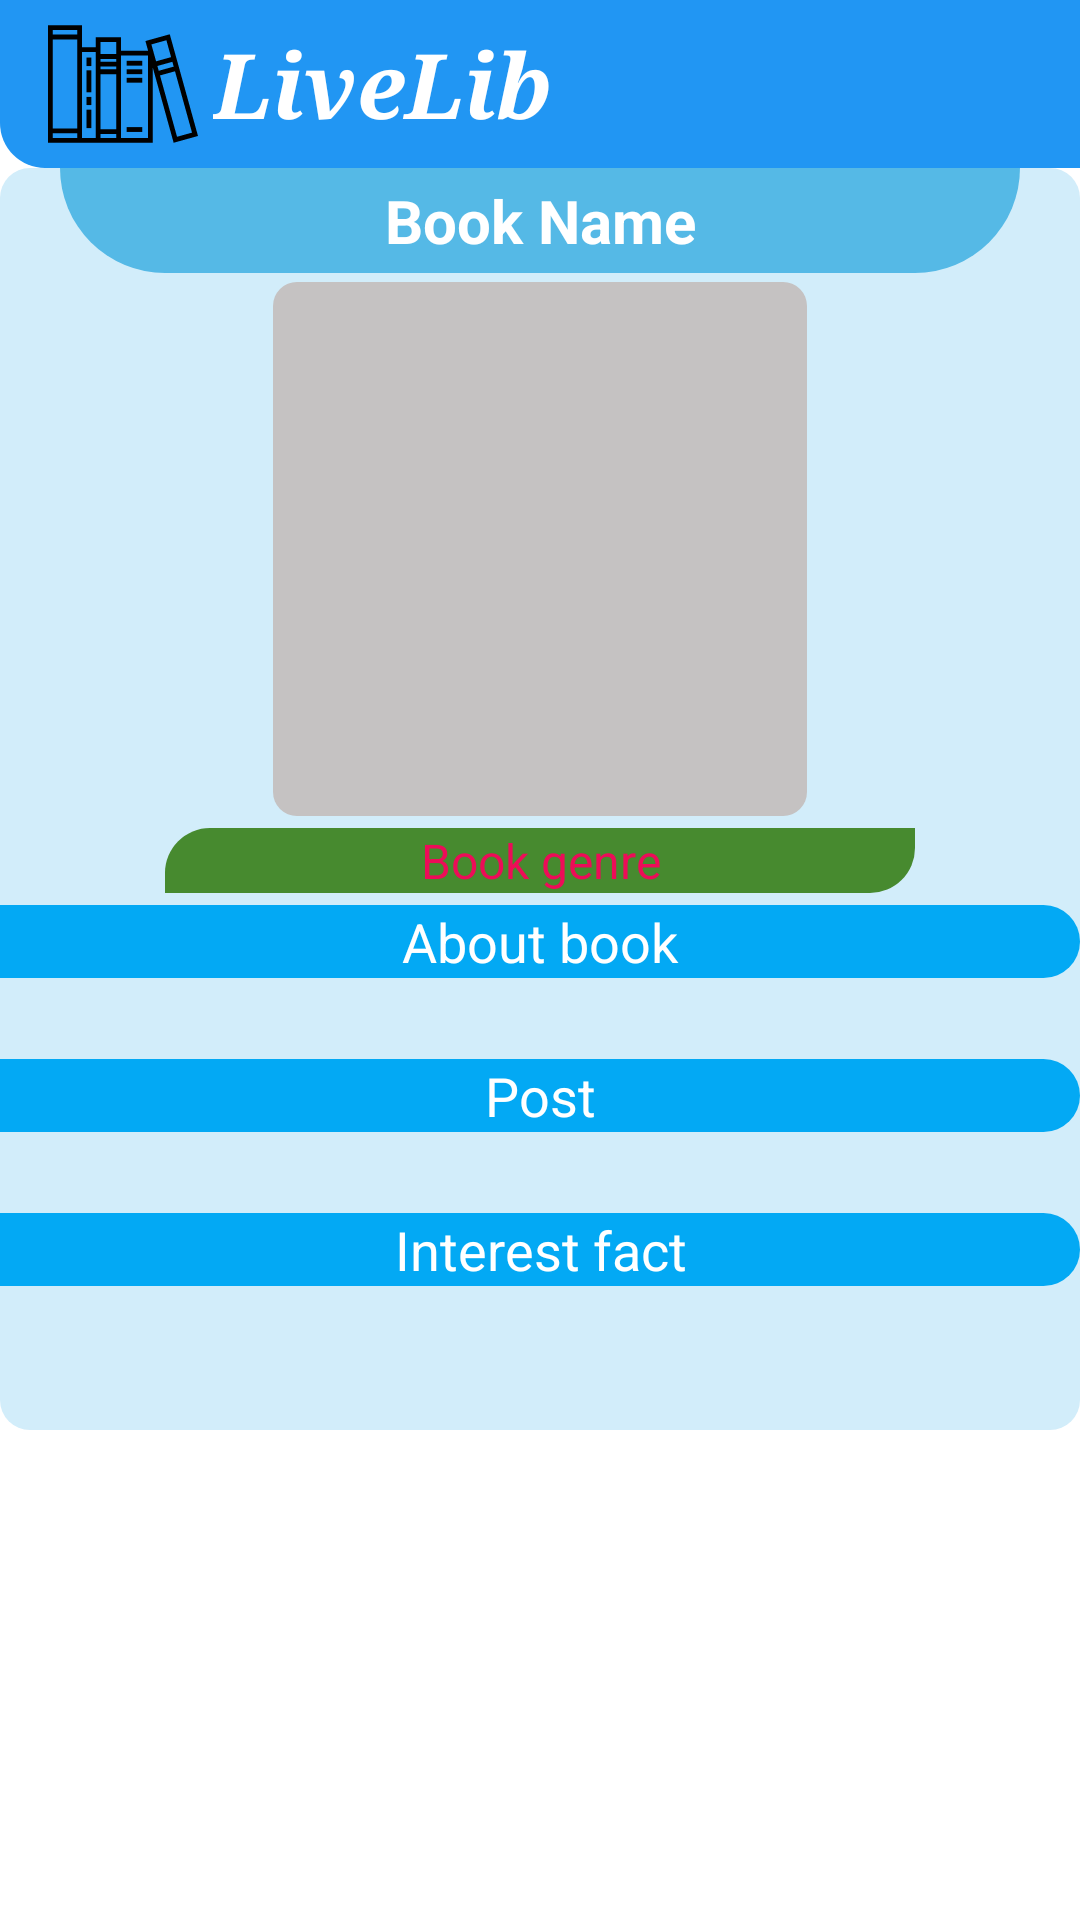

Write the Android layout XML for this screen, with the resource values it uses.
<!-- AndroidManifest.xml: application theme Theme.LivelibTestApp -->
<!-- res/layout/activity_about_book.xml -->
<?xml version="1.0" encoding="utf-8"?>
<RelativeLayout xmlns:android="http://schemas.android.com/apk/res/android"
    xmlns:app="http://schemas.android.com/apk/res-auto"
    xmlns:tools="http://schemas.android.com/tools"
    android:layout_width="match_parent"
    android:layout_height="match_parent"
    tools:context=".AboutBookActivity">

    <Toolbar
        android:id="@+id/toolbarLiveLib"
        android:layout_width="match_parent"
        android:layout_height="wrap_content"
        android:layout_alignParentTop="true"
        android:background="@drawable/toolbar_backg">

        <LinearLayout
            android:layout_width="match_parent"
            android:layout_height="wrap_content"
            android:orientation="horizontal">

            <ImageView
                android:layout_width="wrap_content"
                android:layout_height="wrap_content"
                android:backgroundTint="@color/white"
                android:src="@drawable/ic_books" />
            <TextView
                android:layout_width="wrap_content"
                android:layout_height="wrap_content"
                android:layout_gravity="center_vertical"
                android:layout_marginStart="5dp"
                android:fontFamily="serif"
                android:text="LiveLib"
                android:textColor="@color/white"
                android:textSize="30sp"
                android:textStyle="bold|italic" />
        </LinearLayout>
    </Toolbar>

    <LinearLayout
        android:background="@drawable/backg_auth"
        android:layout_below="@id/toolbarLiveLib"
        android:layout_width="match_parent"
        android:layout_height="wrap_content">
        <ScrollView
            android:layout_width="match_parent"
            android:layout_height="wrap_content">
            <LinearLayout
                android:layout_marginBottom="25dp"
                android:orientation="vertical"
                android:layout_width="match_parent"
                android:layout_height="wrap_content">
                <TextView
                    android:id="@+id/txtBookName"
                    android:textStyle="bold"
                    android:layout_marginEnd="20dp"
                    android:layout_marginStart="20dp"
                    android:padding="4dp"
                    android:textColor="@color/white"
                    android:textSize="20sp"
                    android:background="@drawable/background_name_author"
                    android:textAlignment="center"
                    android:text="Book Name"
                    android:layout_width="match_parent"
                    android:layout_height="wrap_content"/>
                <LinearLayout
                    android:layout_gravity="center_horizontal"
                    android:background="@drawable/border_port_author"
                    android:padding="4dp"
                    android:layout_marginTop="3dp"
                    android:layout_width="wrap_content"
                    android:layout_height="wrap_content">
                    <ImageView
                        android:id="@+id/imgBook"
                        android:layout_width="170dp"
                        android:layout_height="170dp"/>
                </LinearLayout>
                <TextView
                    android:layout_gravity="center_horizontal"
                    android:id="@+id/txtBookGenre"
                    android:background="@drawable/back_book_genre"
                    android:layout_marginTop="4dp"
                    android:textSize="16sp"
                    android:text="Book genre"
                    android:textColor="#ED0C58"
                    android:layout_width="250dp"
                    android:textAlignment="center"
                    android:layout_height="wrap_content"/>
                <TextView
                    android:background="@drawable/back_book_name"
                    android:textColor="@color/white"
                    android:textAlignment="center"
                    android:textSize="18sp"
                    android:text="About book"
                    android:layout_marginTop="4dp"
                    android:layout_width="match_parent"
                    android:layout_height="wrap_content"/>
                <TextView
                    android:id="@+id/txtAboutBook"
                    android:layout_marginStart="15dp"
                    android:layout_marginEnd="15dp"
                    android:layout_marginTop="4dp"
                    android:layout_width="match_parent"
                    android:layout_height="wrap_content"/>
                <TextView
                    android:background="@drawable/back_book_name"
                    android:textColor="@color/white"
                    android:textAlignment="center"
                    android:textSize="18sp"
                    android:text="Post"
                    android:layout_marginTop="4dp"
                    android:layout_width="match_parent"
                    android:layout_height="wrap_content"/>
                <TextView
                    android:id="@+id/txtPostBook"
                    android:layout_marginStart="15dp"
                    android:layout_marginEnd="15dp"
                    android:layout_marginTop="4dp"
                    android:layout_width="match_parent"
                    android:layout_height="wrap_content"/>
                <LinearLayout
                    android:id="@+id/llIntFact"
                    android:layout_width="match_parent"
                    android:orientation="vertical"
                    android:layout_height="wrap_content">
                    <TextView
                        android:background="@drawable/back_book_name"
                        android:textColor="@color/white"
                        android:textAlignment="center"
                        android:textSize="18sp"
                        android:text="Interest fact"
                        android:layout_marginTop="4dp"
                        android:layout_width="match_parent"
                        android:layout_height="wrap_content"/>
                    <TextView
                        android:layout_marginStart="15dp"
                        android:layout_marginEnd="15dp"
                        android:id="@+id/txtIntBook"
                        android:layout_marginTop="4dp"
                        android:layout_width="match_parent"
                        android:layout_height="wrap_content"/>
                </LinearLayout>
            </LinearLayout>
        </ScrollView>
    </LinearLayout>

</RelativeLayout>
<!-- resources referenced by this layout -->
<resources>
  <color name="white">#FFFFFFFF</color>
  <!-- drawable back_book_genre (drawable) -->
  <?xml version="1.0" encoding="utf-8"?>
  <shape android:shape="rectangle" xmlns:android="http://schemas.android.com/apk/res/android">
  
      <solid android:color="#478A2F"/>
      <corners
          android:topLeftRadius="15dp"
          android:bottomRightRadius="15dp"/>
  
  </shape>
  <!-- drawable back_book_name (drawable) -->
  <?xml version="1.0" encoding="utf-8"?>
  <shape android:shape="rectangle" xmlns:android="http://schemas.android.com/apk/res/android">
  
      <solid android:color="#03A9F4"/>
      <corners
          android:topRightRadius="15dp"
          android:bottomRightRadius="15dp"/>
  
  </shape>
  <!-- drawable backg_auth (drawable) -->
  <?xml version="1.0" encoding="utf-8"?>
  <shape android:shape="rectangle" xmlns:android="http://schemas.android.com/apk/res/android">
      <solid android:color="#D2EDFA"/>
      <corners android:radius="10dp"/>
  </shape>
  <!-- drawable background_name_author (drawable) -->
  <?xml version="1.0" encoding="utf-8"?>
  <shape android:shape="rectangle" xmlns:android="http://schemas.android.com/apk/res/android">
  
      <solid android:color="#55B9E6"/>
      <corners android:bottomRightRadius="35dp"
               android:bottomLeftRadius="35dp"/>
  </shape>
  <!-- drawable border_port_author (drawable) -->
  <?xml version="1.0" encoding="utf-8"?>
  <shape android:shape="rectangle" xmlns:android="http://schemas.android.com/apk/res/android">
      <solid android:color="#C5C2C2"/>
      <corners android:radius="8dp"/>
  </shape>
  <!-- drawable toolbar_backg (drawable) -->
  <?xml version="1.0" encoding="utf-8"?>
  <shape android:shape="rectangle" xmlns:android="http://schemas.android.com/apk/res/android">
  
      <solid android:color="#2196F3"/>
      <corners android:bottomLeftRadius="15dp"
          android:bottomRightRadius="0dp"/>
  
  </shape>
  <style name="Theme.LivelibTestApp" parent="Theme.MaterialComponents.DayNight.NoActionBar">
          
          <item name="colorPrimary">@color/purple_500</item>
          <item name="colorPrimaryVariant">@color/purple_700</item>
          <item name="colorOnPrimary">@color/white</item>
          
          <item name="colorSecondary">@color/teal_200</item>
          <item name="colorSecondaryVariant">@color/teal_700</item>
          <item name="colorOnSecondary">@color/black</item>
          
          <item name="android:statusBarColor" tools:targetApi="l">?attr/colorPrimaryVariant</item>
          
      </style>
  <color name="purple_500">#FF6200EE</color>
  <color name="purple_700">#FF3700B3</color>
  <color name="teal_200">#FF03DAC5</color>
  <color name="teal_700">#FF018786</color>
  <color name="black">#FF000000</color>
</resources>
